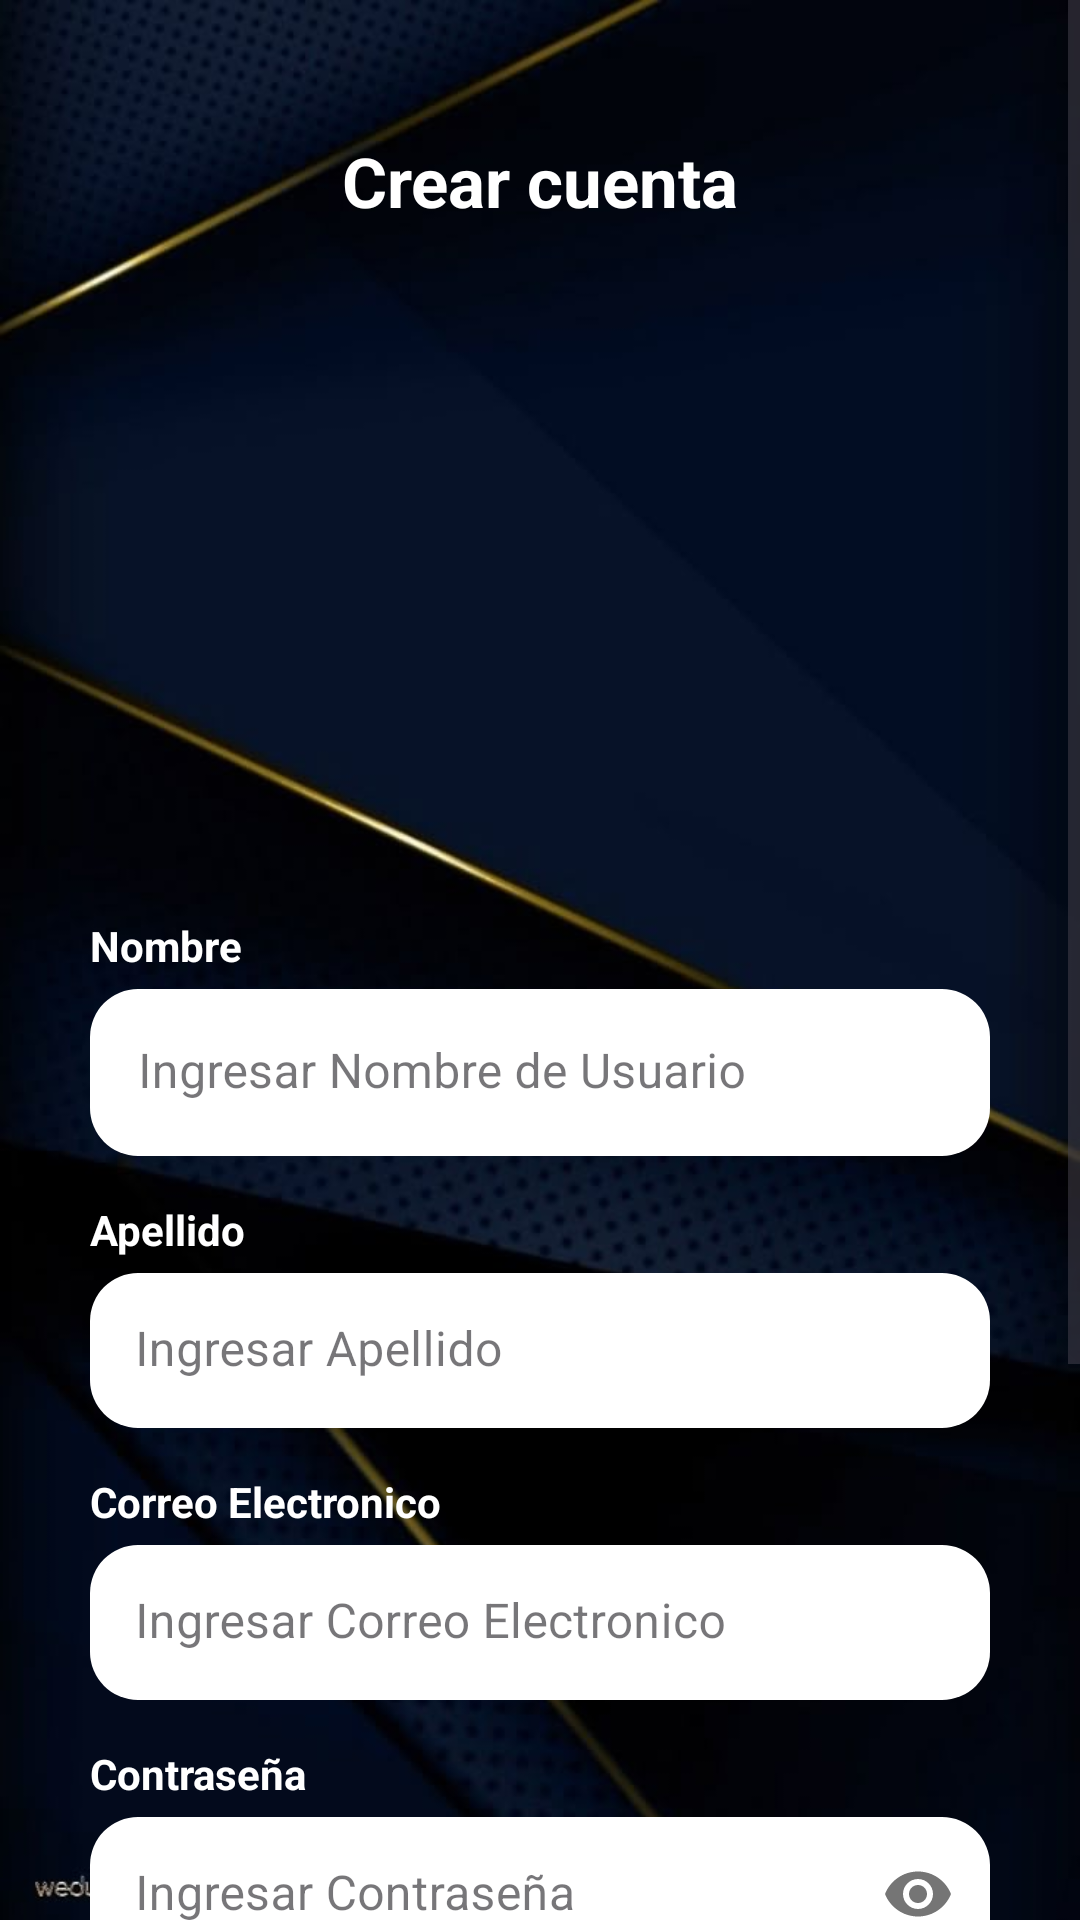

Here is an Android app screen rendered from its layout file. Give the layout XML and the strings, colors and styles it references.
<!-- AndroidManifest.xml: application theme Theme.Gestion501 -->
<!-- res/layout/activity_registro.xml -->
<?xml version="1.0" encoding="utf-8"?>
<ScrollView xmlns:android="http://schemas.android.com/apk/res/android"
    xmlns:app="http://schemas.android.com/apk/res-auto"
    xmlns:tools="http://schemas.android.com/tools"
    android:id="@+id/main"
    android:layout_width="match_parent"
    android:layout_height="match_parent"
    android:background="@drawable/back_db2"
    tools:context=".RegistroUActivity">

    <androidx.appcompat.widget.LinearLayoutCompat
        android:layout_width="match_parent"
        android:layout_height="wrap_content"
        android:padding="30dp"
        android:layout_marginTop="15dp"
        android:orientation="vertical">

        <TextView
            android:id="@+id/lblCrarCuenta"
            android:layout_width="match_parent"
            android:layout_height="wrap_content"
            android:text="@string/titulo_registro"
            android:textSize="23sp"
            android:textStyle="bold"
            android:gravity="center"
            android:textColor="@color/white">

        </TextView>
        <ImageView
            android:layout_width="200dp"
            android:layout_height="200dp"
            app:lottie_imageAssetsFolder="assets"
            app:srcCompat="@drawable/logo"
            android:layout_gravity="center"
            android:layout_marginTop="15dp"/>

        <TextView
            android:layout_width="match_parent"
            android:layout_height="wrap_content"
            android:text="@string/lbl_nombre_usuario"
            android:textSize="14sp"
            android:textStyle="bold"
            android:layout_marginTop="15dp"
            android:textColor="@color/white">

        </TextView>

        <com.google.android.material.textfield.TextInputLayout
            android:id="@+id/RNombreUsuario"
            android:layout_width="match_parent"
            android:layout_height="wrap_content"
            style="@style/Widget.MaterialComponents.TextInputLayout.FilledBox"
            android:layout_marginTop="5dp"
            app:boxBackgroundColor="#FFFFFF"
            app:boxStrokeWidth="0dp"
            app:boxStrokeWidthFocused="0dp"
            app:boxCornerRadiusTopStart="16dp"
            app:boxCornerRadiusTopEnd="16dp"
            app:boxCornerRadiusBottomStart="16dp"
            app:boxCornerRadiusBottomEnd="16dp">
            <com.google.android.material.textfield.TextInputEditText
                android:layout_width="match_parent"
                android:layout_height="wrap_content"
                android:inputType="text"
                android:hint="@string/txt_nombre_usuario" />

        </com.google.android.material.textfield.TextInputLayout>

        <TextView
            android:layout_width="match_parent"
            android:layout_height="wrap_content"
            android:text="@string/lbl_apellido_usuario"
            android:textSize="14sp"
            android:textStyle="bold"
            android:layout_marginTop="15dp"
            android:textColor="@color/white">

        </TextView>

        <com.google.android.material.textfield.TextInputLayout
            android:id="@+id/RApellidoUsuario"
            android:layout_width="match_parent"
            android:layout_height="wrap_content"
            style="@style/Widget.MaterialComponents.TextInputLayout.FilledBox"
            android:layout_marginTop="5dp"
            app:boxBackgroundColor="#FFFFFF"
            app:boxStrokeWidth="0dp"
            app:boxStrokeWidthFocused="0dp"
            app:boxCornerRadiusTopStart="16dp"
            app:boxCornerRadiusTopEnd="16dp"
            app:boxCornerRadiusBottomStart="16dp"
            app:boxCornerRadiusBottomEnd="16dp">
            <com.google.android.material.textfield.TextInputEditText
                android:layout_width="match_parent"
                android:layout_height="wrap_content"
                android:padding="15dp"
                android:inputType="text"
                android:hint="@string/txt_apellido_usuario" />

        </com.google.android.material.textfield.TextInputLayout>

        <TextView
            android:layout_width="match_parent"
            android:layout_height="wrap_content"
            android:text="@string/lbl_email_usuario"
            android:textSize="14sp"
            android:textStyle="bold"
            android:layout_marginTop="15dp"
            android:textColor="@color/white">

        </TextView>

        <com.google.android.material.textfield.TextInputLayout
            android:id="@+id/REmailUsuario"
            android:layout_width="match_parent"
            android:layout_height="wrap_content"
            style="@style/Widget.MaterialComponents.TextInputLayout.FilledBox"
            android:layout_marginTop="5dp"
            app:boxBackgroundColor="#FFFFFF"
            app:boxStrokeWidth="0dp"
            app:boxStrokeWidthFocused="0dp"
            app:boxCornerRadiusTopStart="16dp"
            app:boxCornerRadiusTopEnd="16dp"
            app:boxCornerRadiusBottomStart="16dp"
            app:boxCornerRadiusBottomEnd="16dp">
            <com.google.android.material.textfield.TextInputEditText
                android:layout_width="match_parent"
                android:layout_height="wrap_content"
                android:hint="@string/txt_email_usuario"
                android:inputType="textEmailAddress"
                android:padding="15dp" />

        </com.google.android.material.textfield.TextInputLayout>

        <TextView
            android:layout_width="match_parent"
            android:layout_height="wrap_content"
            android:text="@string/lbl_nueva_password"
            android:textSize="14sp"
            android:textStyle="bold"
            android:layout_marginTop="15dp"
            android:textColor="@color/white">

        </TextView>

        <com.google.android.material.textfield.TextInputLayout
            android:id="@+id/RNuevaPass"
            android:layout_width="match_parent"
            android:layout_height="wrap_content"
            style="@style/Widget.MaterialComponents.TextInputLayout.FilledBox"
            android:layout_marginTop="5dp"
            app:boxBackgroundColor="#FFFFFF"
            app:boxStrokeWidth="0dp"
            app:passwordToggleEnabled="true"
            app:boxStrokeWidthFocused="0dp"
            app:boxCornerRadiusTopStart="16dp"
            app:boxCornerRadiusTopEnd="16dp"
            app:boxCornerRadiusBottomStart="16dp"
            app:boxCornerRadiusBottomEnd="16dp">
            <com.google.android.material.textfield.TextInputEditText
                android:layout_width="match_parent"
                android:layout_height="wrap_content"
                android:padding="15dp"
                android:inputType="textPassword"
                android:hint="@string/txt_nueva_password" />

        </com.google.android.material.textfield.TextInputLayout>


        <TextView
            android:layout_width="match_parent"
            android:layout_height="wrap_content"
            android:text="@string/lbl_confirmar_password"
            android:textSize="14sp"
            android:textStyle="bold"
            android:layout_marginTop="15dp"
            android:textColor="@color/white">

        </TextView>

        <com.google.android.material.textfield.TextInputLayout
            android:id="@+id/RConfirmarPass"
            android:layout_width="match_parent"
            android:layout_height="wrap_content"
            style="@style/Widget.MaterialComponents.TextInputLayout.FilledBox"
            android:layout_marginTop="5dp"
            app:boxBackgroundColor="#FFFFFF"
            app:boxStrokeWidth="0dp"
            app:boxStrokeWidthFocused="0dp"
            app:passwordToggleEnabled="true"
            app:boxCornerRadiusTopStart="16dp"
            app:boxCornerRadiusTopEnd="16dp"
            app:boxCornerRadiusBottomStart="16dp"
            app:boxCornerRadiusBottomEnd="16dp">
            <com.google.android.material.textfield.TextInputEditText
                android:layout_width="match_parent"
                android:layout_height="wrap_content"
                android:inputType="textPassword"
                android:hint="@string/txt_confirmar_password" />

        </com.google.android.material.textfield.TextInputLayout>

        <Button
            android:id="@+id/btnRegistrar"
            android:layout_width="250dp"
            android:layout_height="70dp"
            android:padding="15dp"
            android:layout_marginTop="15dp"
            android:layout_gravity="center"
            android:text="@string/btn_registrar">

        </Button>

        <TextView
            android:id="@+id/lblVolverLogin"
            android:layout_width="match_parent"
            android:layout_height="wrap_content"
            android:text="@string/lbl_tienes_cuenta"
            android:gravity="center"
            android:textSize="14sp"
            android:textStyle="bold"
            android:layout_marginTop="15dp"
            android:textColor="@color/white"
            android:paddingStart="45dp">

        </TextView>




    </androidx.appcompat.widget.LinearLayoutCompat>


</ScrollView>
<!-- resources referenced by this layout -->
<resources>
  <color name="white">#FFFFFFFF</color>
  <!-- drawable back_db2: jpg bitmap (drawable, 26132 bytes) -->
  <string name="btn_registrar">Registrar</string>
  <string name="lbl_apellido_usuario">Apellido</string>
  <string name="lbl_confirmar_password">Confirmar Contraseña</string>
  <string name="lbl_email_usuario">Correo Electronico</string>
  <string name="lbl_nombre_usuario">Nombre</string>
  <string name="lbl_nueva_password">Contraseña</string>
  <string name="lbl_tienes_cuenta">Ya tienes cuenta? Inicia Sesion</string>
  <string name="titulo_registro">Crear cuenta</string>
  <string name="txt_apellido_usuario">Ingresar Apellido</string>
  <string name="txt_confirmar_password">Repita la Contraseña</string>
  <string name="txt_email_usuario">Ingresar Correo Electronico</string>
  <string name="txt_nombre_usuario">Ingresar Nombre de Usuario</string>
  <string name="txt_nueva_password">Ingresar Contraseña</string>
  <style name="Theme.Gestion501" parent="Base.Theme.Gestion501" />
  <style name="Base.Theme.Gestion501" parent="Theme.Material3.DayNight.NoActionBar">
          <item name="colorPrimary">@color/primaryColor</item>
          <item name="colorPrimaryVariant">@color/colorPrimaryDark</item>
          <item name="colorOnPrimary">@color/white</item>
          <item name="colorOnSecondary">@color/white</item>
          
          
      </style>
  <color name="primaryColor">#2A3EC7</color>
  <color name="colorPrimaryDark">#192557</color>
</resources>
